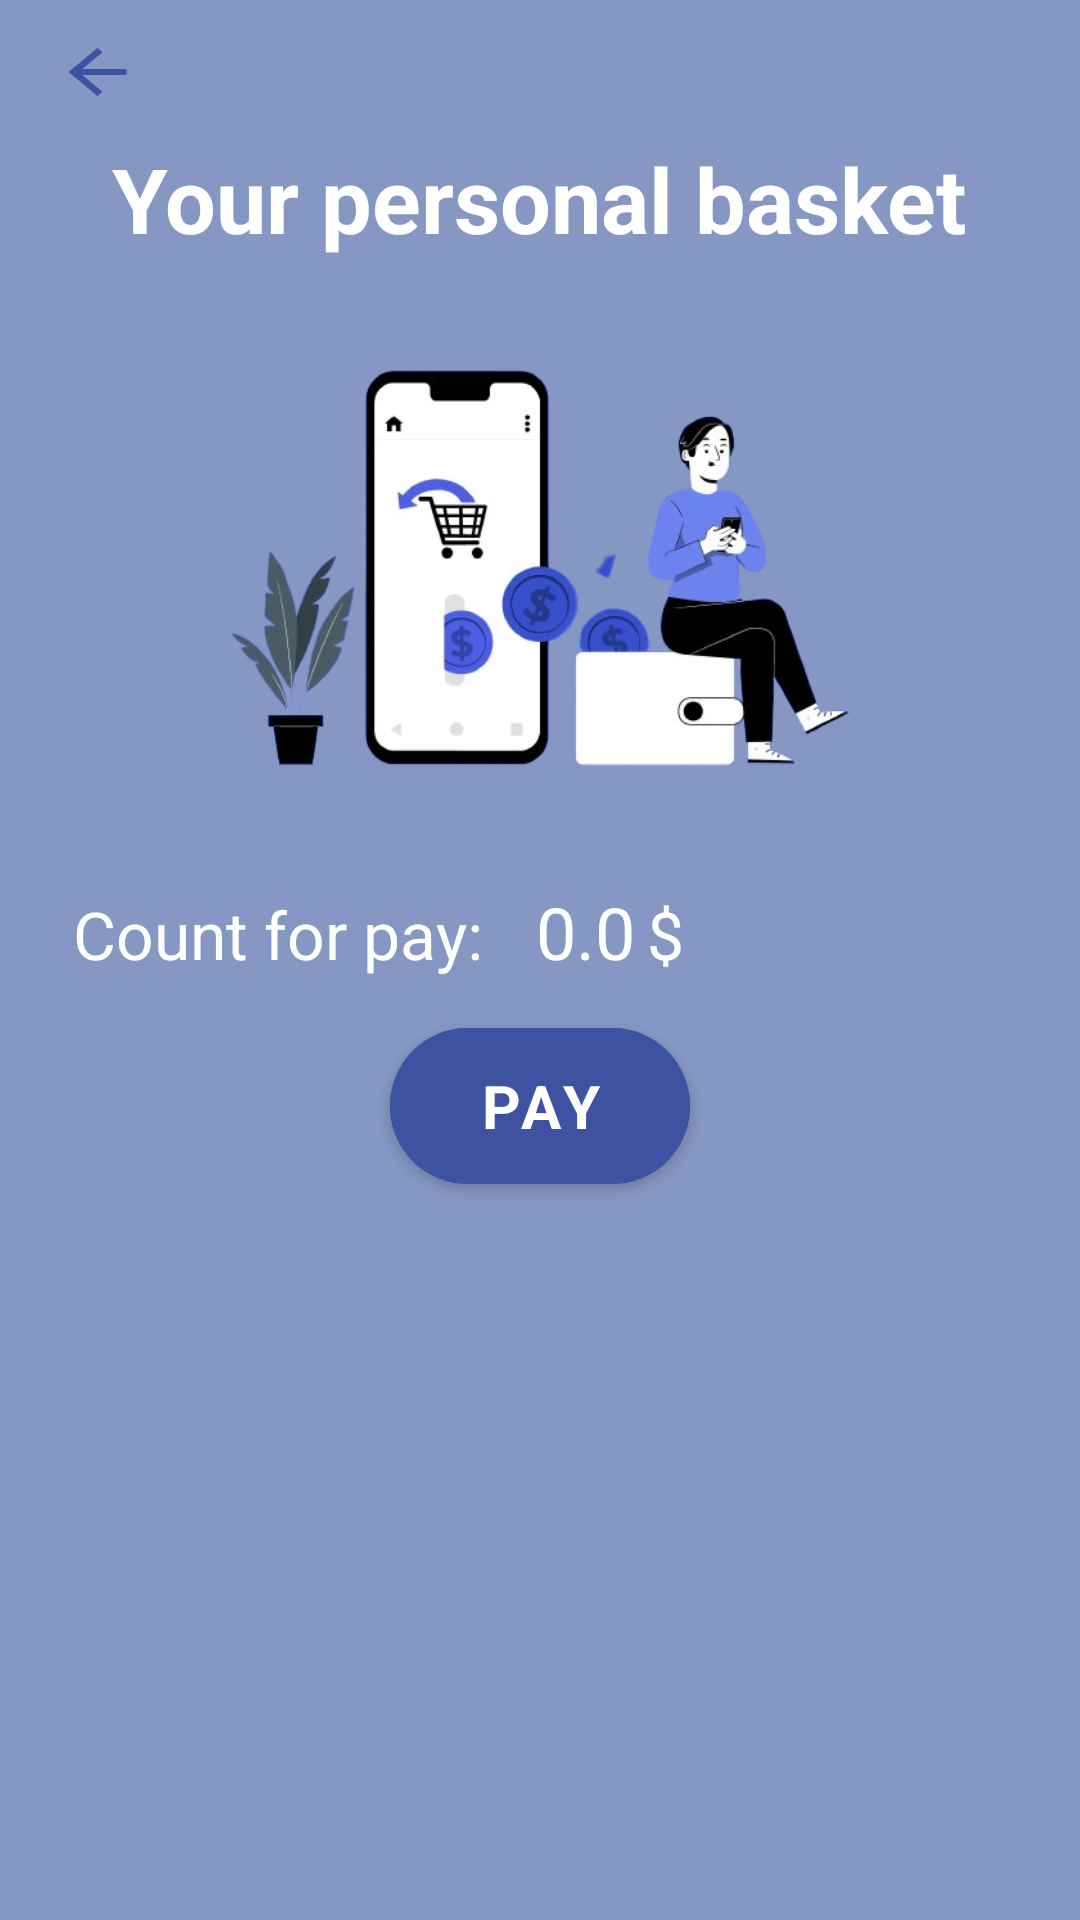

Write the Android layout XML for this screen, with the resource values it uses.
<!-- AndroidManifest.xml: application theme Theme.MyFakeShop -->
<!-- res/layout/fragment_basket.xml -->
<?xml version="1.0" encoding="utf-8"?>
<LinearLayout xmlns:android="http://schemas.android.com/apk/res/android"
    xmlns:app="http://schemas.android.com/apk/res-auto"
    xmlns:tools="http://schemas.android.com/tools"
    android:layout_width="match_parent"
    android:layout_height="match_parent"
    android:padding="12dp"
    android:orientation="vertical"
    android:background="@color/smoke_light_blue"
    tools:context=".ui.dashboard.BasketFragment">

    <ImageButton
        android:id="@+id/btn_back"
        android:layout_width="29dp"
        android:layout_height="24dp"
        android:layout_marginStart="6dp"
        android:background="@drawable/baseline_arrow_back_24"
        android:contentDescription="Back"
        tools:ignore="TouchTargetSizeCheck" />

    <TextView
        android:id="@+id/text_dashboeard"
        android:layout_width="wrap_content"
        android:layout_height="wrap_content"
        android:textSize="30sp"
        android:textStyle="bold"
        android:textColor="@color/white"
        android:text="Your personal basket"
        android:layout_gravity="center_horizontal"
        android:layout_marginTop="10dp"/>

    <androidx.recyclerview.widget.RecyclerView
        android:id="@+id/rv_basket"
        android:layout_width="match_parent"
        android:layout_height="wrap_content"
        android:orientation="horizontal"
        android:layout_marginTop="10dp"
        app:layoutManager="androidx.recyclerview.widget.LinearLayoutManager"
        tools:listitem="@layout/item_product" />

        <ImageView
            android:id="@+id/place_holder"
            android:layout_width="match_parent"
            android:layout_height="170dp"
            android:src="@drawable/no_product"
            android:visibility="visible"
            android:layout_marginTop="8dp"
            android:layout_gravity="center_horizontal"/>

    <LinearLayout
        android:layout_width="match_parent"
        android:layout_height="wrap_content"
        app:layout_constraintTop_toBottomOf="@+id/rv_basket"
        android:layout_marginTop="20dp">
        <TextView
            android:layout_width="wrap_content"
            android:layout_height="wrap_content"
            android:text="Count for pay:"
            android:textColor="@color/white"
            android:gravity="center"
            android:textSize="22sp"
            android:layout_marginStart="12dp"/>
        <TextView
            android:id="@+id/basket_total_count"
            android:layout_width="wrap_content"
            android:layout_height="wrap_content"
            android:text="0.0"
            android:textColor="@color/white"
            android:textSize="24sp"
            android:layout_marginStart="18dp"/>
        <TextView
            android:layout_width="wrap_content"
            android:layout_height="wrap_content"
            android:text="$"
            android:textColor="@color/white"
            android:textSize="22sp"
            android:layout_marginStart="4dp"/>
    </LinearLayout>

    <com.google.android.material.button.MaterialButton
        android:id="@+id/btn_pay"
        android:layout_marginTop="10dp"
        android:layout_width="100dp"
        android:layout_height="64dp"
        app:cornerRadius="26dp"
        android:backgroundTint="@color/blue"
        android:layout_gravity="center_horizontal"
        android:textAlignment="center"
        android:textStyle="bold"
        android:textSize="20sp"
        android:textColor="@color/white"
        android:text="pay"/>
</LinearLayout>
<!-- res/layout/item_product.xml (included above) -->
<?xml version="1.0" encoding="utf-8"?>
<LinearLayout xmlns:android="http://schemas.android.com/apk/res/android"
    android:layout_width="wrap_content"
    android:layout_height="wrap_content"
    xmlns:app="http://schemas.android.com/apk/res-auto"
    android:orientation="vertical"
    android:padding="12dp">

    <androidx.cardview.widget.CardView
        android:layout_width="wrap_content"
        android:layout_height="wrap_content"
        app:cardCornerRadius="26dp">
        <LinearLayout
            android:layout_width="180dp"
            android:padding="10dp"
            android:layout_height="wrap_content"
            android:orientation="vertical"
            android:background="@color/creme">
            <androidx.cardview.widget.CardView
                android:layout_width="wrap_content"
                android:layout_height="wrap_content"
                android:layout_gravity="center_horizontal"
                app:cardCornerRadius="24dp">
                <ImageView
                    android:id="@+id/image_card"
                    android:layout_width="150dp"
                    android:layout_height="150dp"
                    android:src="@drawable/zipka"
                    android:layout_gravity="center_horizontal"/>

                <ImageView
                    android:id="@+id/item_fav_check"
                    android:layout_width="80dp"
                    android:layout_height="80dp"
                    android:layout_gravity="center"
                    android:src="@drawable/baseline_check_circle_outline_24"
                    android:visibility="invisible" />
            </androidx.cardview.widget.CardView>

            <LinearLayout
                android:layout_width="match_parent"
                android:layout_height="wrap_content"
                android:orientation="vertical"
                android:layout_gravity="center_horizontal">

                <TextView
                    android:id="@+id/model_id"
                    android:layout_width="wrap_content"
                    android:layout_height="wrap_content"
                    android:visibility="gone"
                    android:text="model_id"
                    />

                <TextView
                    android:id="@+id/product_name_card"
                    android:layout_width="wrap_content"
                    android:layout_height="wrap_content"
                    android:layout_marginTop="10dp"
                    android:text="Black Ghost Hodie"
                    android:textSize="13sp"
                    android:textStyle="bold"
                    android:textColor="@color/blue"
                    android:layout_gravity="center_horizontal"/>

                <LinearLayout
                    android:layout_width="wrap_content"
                    android:layout_height="wrap_content"
                    android:layout_gravity="center_horizontal">

                    <TextView
                        android:id="@+id/price_card"
                        android:layout_width="wrap_content"
                        android:layout_height="wrap_content"
                        android:text="60"
                        android:textColor="@color/light_blue"
                        android:textSize="24sp"
                        android:textStyle="bold"/>
                    <TextView
                        android:id="@+id/currency_card"
                        android:layout_width="wrap_content"
                        android:layout_height="wrap_content"
                        android:text="$"
                        android:textColor="@color/light_blue"
                        android:textSize="24sp"
                        android:textStyle="bold"/>
                </LinearLayout>

                <TextView
                    android:id="@+id/description_card"
                    android:layout_width="wrap_content"
                    android:layout_height="wrap_content"
                    android:textAlignment="center"
                    android:layout_marginRight="2dp"
                    android:layout_marginLeft="9dp"
                    android:textSize="20dp"
                    android:text="some dedc"
                    android:visibility="gone"/>

                <TextView
                    android:id="@+id/available_card"
                    android:layout_width="wrap_content"
                    android:layout_height="wrap_content"
                    android:textSize="14sp"
                    android:textStyle="bold"
                    android:textColor="@color/blue"
                    android:text="is available"
                    android:layout_gravity="center_horizontal"
                    android:importantForAccessibility="yes"
                    android:contentDescription="Product availability status"/>

                <LinearLayout
                    android:layout_width="wrap_content"
                    android:layout_height="wrap_content"
                    android:orientation="horizontal"
                    android:layout_gravity="center_horizontal"> 
                    <ImageButton
                        android:id="@+id/btn_zoom"
                        android:layout_width="30dp"
                        android:layout_height="30dp"
                        android:contentDescription="more"
                        android:src="@drawable/baseline_arrow_drop_down_circle_24"
                        android:background="?android:attr/selectableItemBackground"
                        android:padding="10dp"/>
                </LinearLayout>

            </LinearLayout>

        </LinearLayout>

    </androidx.cardview.widget.CardView>

</LinearLayout>
<!-- resources referenced by this layout -->
<resources>
  <color name="blue">#3D52A0</color>
  <color name="creme">#EDE8F5</color>
  <color name="light_blue">#7091E6</color>
  <color name="smoke_light_blue">#8697C4</color>
  <color name="white">#FFFFFFFF</color>
  <!-- drawable baseline_arrow_back_24 (drawable) -->
  <vector android:autoMirrored="true" android:height="24dp"
      android:tint="#3D52A0" android:viewportHeight="24"
      android:viewportWidth="24" android:width="24dp" xmlns:android="http://schemas.android.com/apk/res/android">
      <path android:fillColor="@android:color/white" android:pathData="M20,11H7.83l5.59,-5.59L12,4l-8,8 8,8 1.41,-1.41L7.83,13H20v-2z"/>
  </vector>
  <!-- drawable baseline_arrow_drop_down_circle_24 (drawable) -->
  <vector android:height="24dp" android:tint="#3D52A0"
      android:viewportHeight="24" android:viewportWidth="24"
      android:width="24dp" xmlns:android="http://schemas.android.com/apk/res/android">
      <path android:fillColor="@android:color/white" android:pathData="M12,2C6.48,2 2,6.48 2,12s4.48,10 10,10 10,-4.48 10,-10S17.52,2 12,2zM12,14l-4,-4h8l-4,4z"/>
  </vector>
  <!-- drawable baseline_check_circle_outline_24 (drawable) -->
  <vector android:height="24dp" android:tint="#3D52A0"
      android:viewportHeight="24" android:viewportWidth="24"
      android:width="24dp" xmlns:android="http://schemas.android.com/apk/res/android">
      <path android:fillColor="@android:color/white" android:pathData="M16.59,7.58L10,14.17l-3.59,-3.58L5,12l5,5 8,-8zM12,2C6.48,2 2,6.48 2,12s4.48,10 10,10 10,-4.48 10,-10S17.52,2 12,2zM12,20c-4.42,0 -8,-3.58 -8,-8s3.58,-8 8,-8 8,3.58 8,8 -3.58,8 -8,8z"/>
  </vector>
  <!-- drawable no_product: png bitmap (drawable, 115460 bytes) -->
  <style name="Theme.MyFakeShop" parent="Theme.MaterialComponents.Light.NoActionBar">
          
          <item name="colorPrimary">@color/smoke_light_blue</item>
          <item name="colorPrimaryVariant">@color/blue</item>
          <item name="colorOnPrimary">@color/white</item>
          
          <item name="colorSecondary">@color/teal_200</item>
          <item name="colorSecondaryVariant">@color/teal_700</item>
          <item name="colorOnSecondary">@color/white</item>
          
          <item name="android:statusBarColor">?attr/colorPrimaryVariant</item>
          
          <item name="fontFamily">@font/raleway</item>
      </style>
  <color name="teal_200">#FF03DAC5</color>
  <color name="teal_700">#FF018786</color>
</resources>
